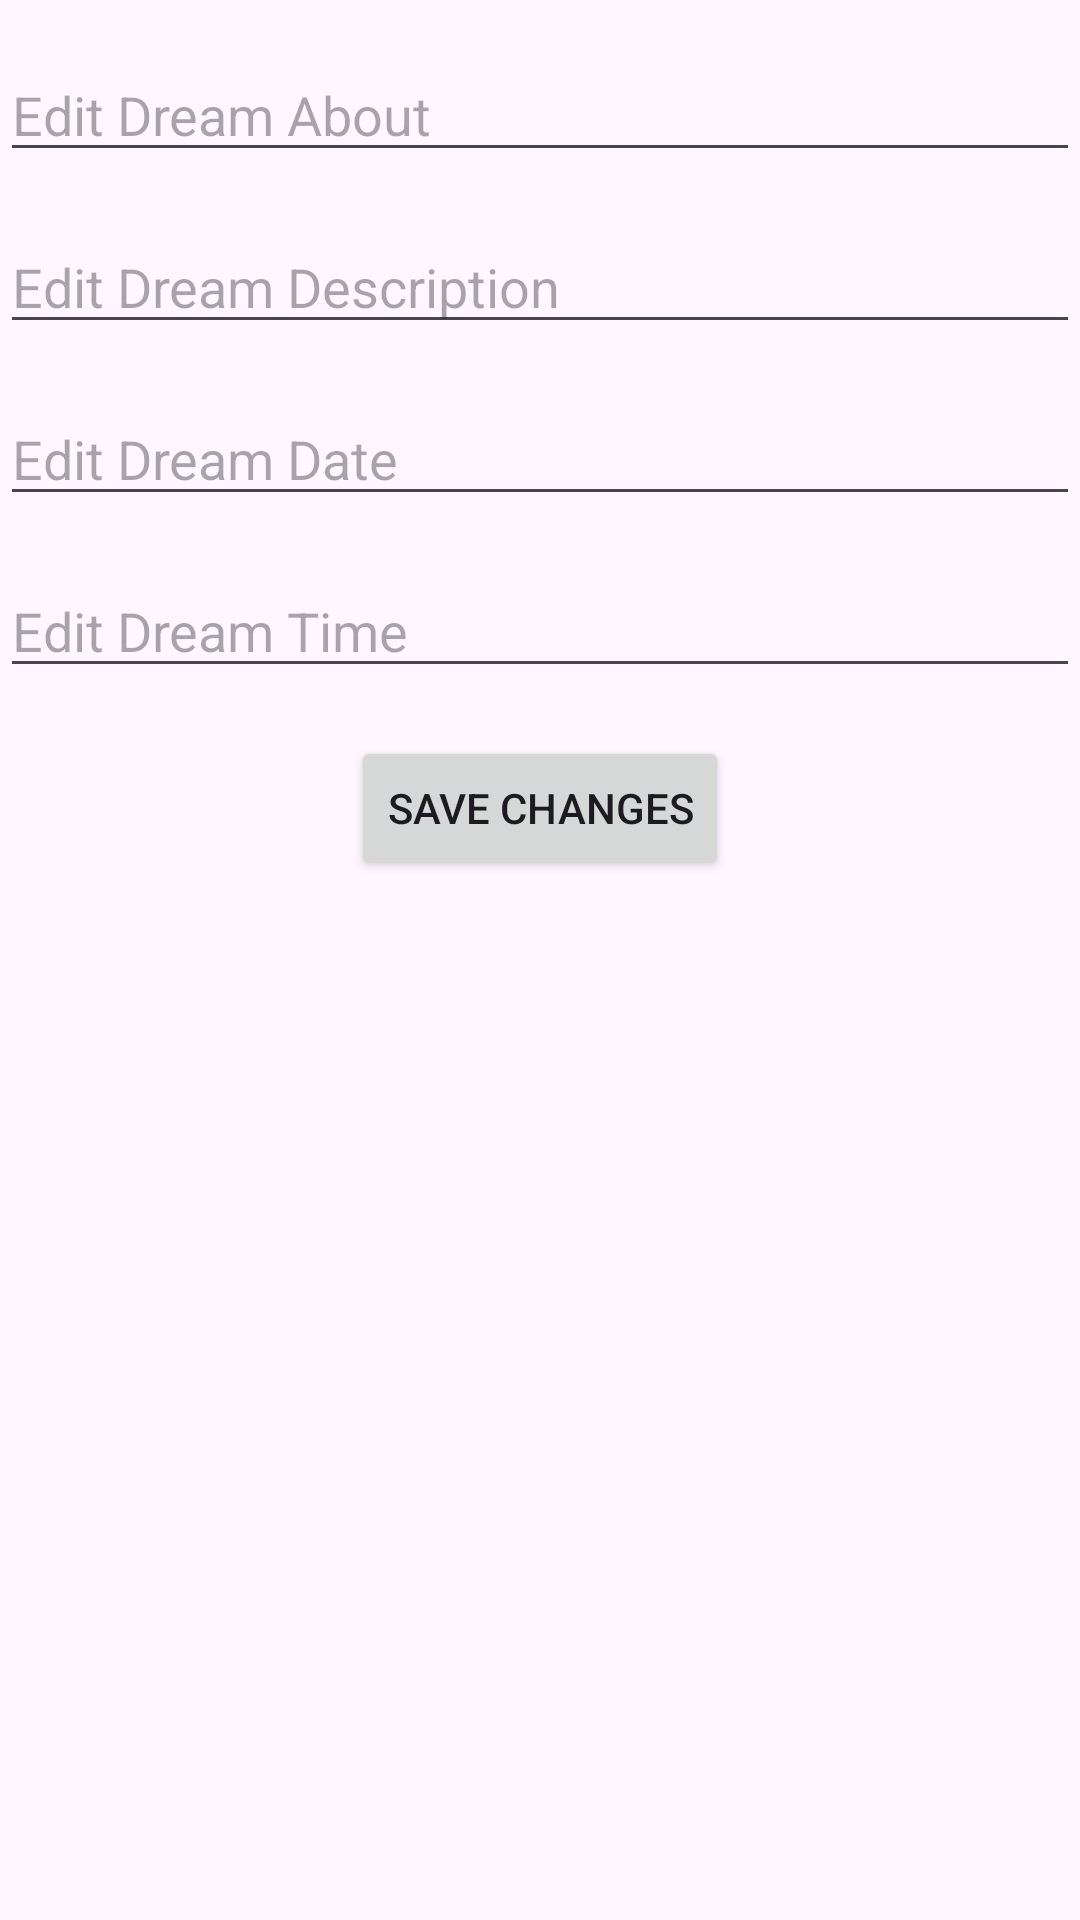

Android layout source for this screen:
<!-- AndroidManifest.xml: application theme Theme.MindMeld -->
<!-- res/layout/activity_edit_dream.xml -->
<?xml version="1.0" encoding="utf-8"?>
<androidx.constraintlayout.widget.ConstraintLayout xmlns:android="http://schemas.android.com/apk/res/android"
    xmlns:app="http://schemas.android.com/apk/res-auto"
    xmlns:tools="http://schemas.android.com/tools"
    android:layout_width="match_parent"
    android:layout_height="match_parent"
    tools:context=".EditDreamActivity">

    
    <EditText
        android:id="@+id/dreamAboutEditText"
        android:layout_width="0dp"
        android:layout_height="wrap_content"
        android:hint="Edit Dream About"
        android:layout_marginTop="16dp"
        app:layout_constraintStart_toStartOf="parent"
        app:layout_constraintEnd_toEndOf="parent"
        app:layout_constraintTop_toTopOf="parent" />

    <EditText
        android:id="@+id/dreamDescriptionEditText"
        android:layout_width="0dp"
        android:layout_height="wrap_content"
        android:hint="Edit Dream Description"
        android:layout_marginTop="16dp"
        app:layout_constraintStart_toStartOf="parent"
        app:layout_constraintEnd_toEndOf="parent"
        app:layout_constraintTop_toBottomOf="@+id/dreamAboutEditText" />

    <EditText
        android:id="@+id/dreamDateEditText"
        android:layout_width="0dp"
        android:layout_height="wrap_content"
        android:hint="Edit Dream Date"
        android:layout_marginTop="16dp"
        app:layout_constraintStart_toStartOf="parent"
        app:layout_constraintEnd_toEndOf="parent"
        app:layout_constraintTop_toBottomOf="@+id/dreamDescriptionEditText" />

    <EditText
        android:id="@+id/dreamTimeEditText"
        android:layout_width="0dp"
        android:layout_height="wrap_content"
        android:hint="Edit Dream Time"
        android:layout_marginTop="16dp"
        app:layout_constraintStart_toStartOf="parent"
        app:layout_constraintEnd_toEndOf="parent"
        app:layout_constraintTop_toBottomOf="@+id/dreamDateEditText" />

    
    <Button
        android:id="@+id/saveButton"
        android:layout_width="wrap_content"
        android:layout_height="wrap_content"
        android:text="Save Changes"
        android:layout_marginTop="16dp"
        app:layout_constraintStart_toStartOf="parent"
        app:layout_constraintEnd_toEndOf="parent"
        app:layout_constraintTop_toBottomOf="@+id/dreamTimeEditText" />

</androidx.constraintlayout.widget.ConstraintLayout>
<!-- resources referenced by this layout -->
<resources>
  <style name="Theme.MindMeld" parent="Base.Theme.MindMeld" />
  <style name="Base.Theme.MindMeld" parent="Theme.Material3.DayNight.NoActionBar">
          
          
      </style>
</resources>
